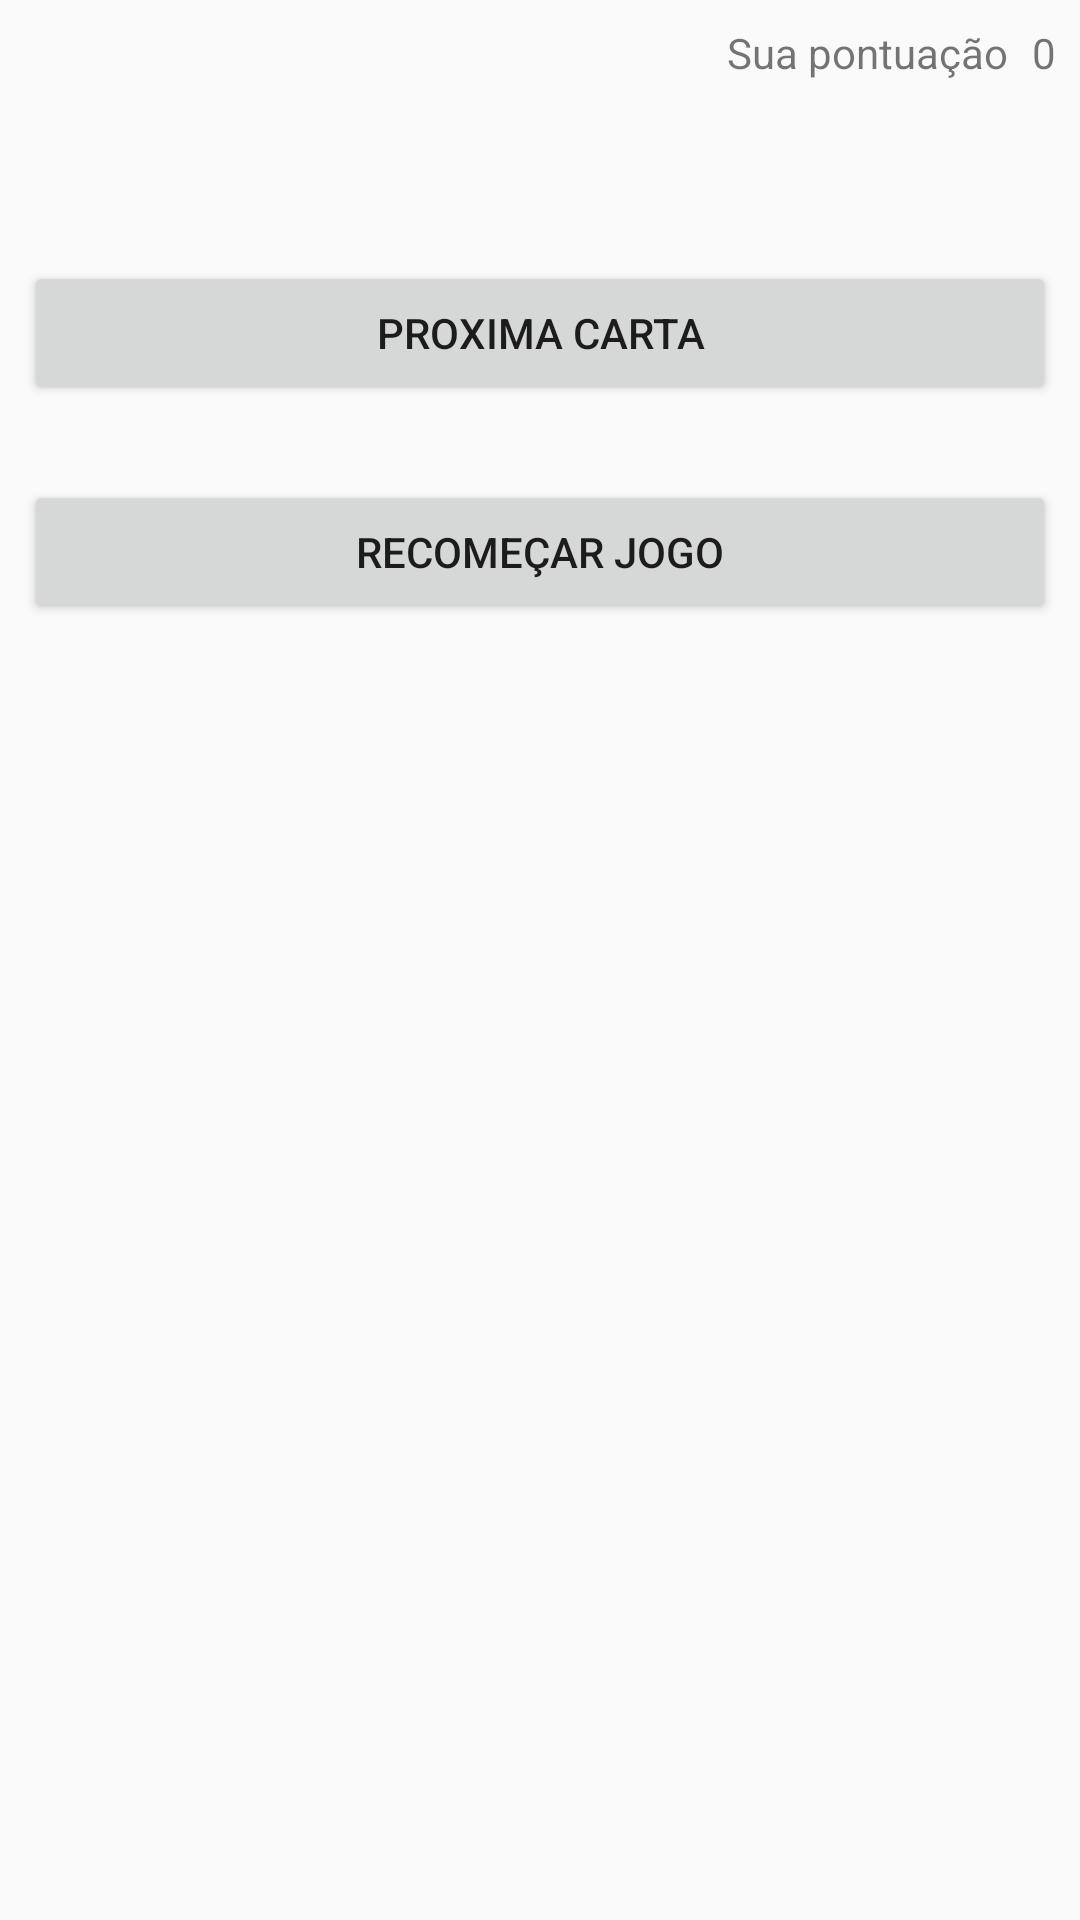

Layout XML and referenced resources for this Android screen:
<!-- AndroidManifest.xml: application theme FullScreen -->
<!-- res/layout/fragment_game.xml -->
<android.support.constraint.ConstraintLayout xmlns:android="http://schemas.android.com/apk/res/android"
    xmlns:app="http://schemas.android.com/apk/res-auto"
    xmlns:tools="http://schemas.android.com/tools"
    android:layout_width="match_parent"
    android:layout_height="match_parent"
    tools:context="com.example.logonrm.a21game.fragments.GameFragment">


    <TextView
        android:id="@+id/textView"
        android:layout_width="wrap_content"
        android:layout_height="wrap_content"
        android:layout_marginEnd="8dp"
        android:layout_marginTop="8dp"
        android:text="0"
        app:layout_constraintEnd_toEndOf="parent"
        app:layout_constraintTop_toTopOf="parent" />

    <TextView
        android:id="@+id/textView2"
        android:layout_width="wrap_content"
        android:layout_height="wrap_content"
        android:layout_marginBottom="60dp"
        android:layout_marginEnd="8dp"
        android:layout_marginTop="8dp"
        android:text="Sua pontuação"
        app:layout_constraintBottom_toTopOf="@+id/button"
        app:layout_constraintEnd_toStartOf="@+id/textView"
        app:layout_constraintTop_toTopOf="parent" />

    <Button
        android:id="@+id/button"
        android:layout_width="0dp"
        android:layout_height="wrap_content"
        android:layout_marginBottom="25dp"
        android:layout_marginEnd="8dp"
        android:layout_marginStart="8dp"
        android:text="proxima carta"
        app:layout_constraintBottom_toTopOf="@+id/button2"
        app:layout_constraintEnd_toEndOf="parent"
        app:layout_constraintStart_toStartOf="parent"
        app:layout_constraintTop_toBottomOf="@+id/textView2" />

    <Button
        android:id="@+id/button2"
        android:layout_width="0dp"
        android:layout_height="wrap_content"
        android:layout_marginBottom="39dp"
        android:layout_marginEnd="8dp"
        android:layout_marginStart="8dp"
        android:text="recomeçar jogo"
        app:layout_constraintBottom_toTopOf="@+id/imageView"
        app:layout_constraintEnd_toEndOf="parent"
        app:layout_constraintStart_toStartOf="parent"
        app:layout_constraintTop_toBottomOf="@+id/button" />

    <ImageView
        android:id="@+id/imageView"
        android:layout_width="210dp"
        android:layout_height="0dp"
        android:layout_marginBottom="70dp"
        android:src="@drawable/as_de_espada"
        app:layout_constraintBottom_toBottomOf="parent"
        app:layout_constraintEnd_toEndOf="parent"
        app:layout_constraintStart_toStartOf="parent"
        app:layout_constraintTop_toBottomOf="@+id/button2" />
</android.support.constraint.ConstraintLayout>
<!-- resources referenced by this layout -->
<resources>
  <style name="FullScreen" parent="AppTheme">
              <item name="windowActionBar">false</item>
              <item name="windowNoTitle">true</item>
              <item name="android:windowFullscreen">true</item>
          </style>
  <style name="AppTheme" parent="Theme.AppCompat.Light.DarkActionBar">
          
          <item name="colorPrimary">@color/colorPrimary</item>
          <item name="colorPrimaryDark">@color/colorPrimaryDark</item>
          <item name="colorAccent">@color/colorAccent</item>
      </style>
  <!-- not gathered from this repository: default colours our renderer supplied (Android Studio template values) -->
  <color name="colorPrimary">#FF6200EE</color>
  <color name="colorPrimaryDark">#FF3700B3</color>
  <color name="colorAccent">#FF03DAC5</color>
</resources>
